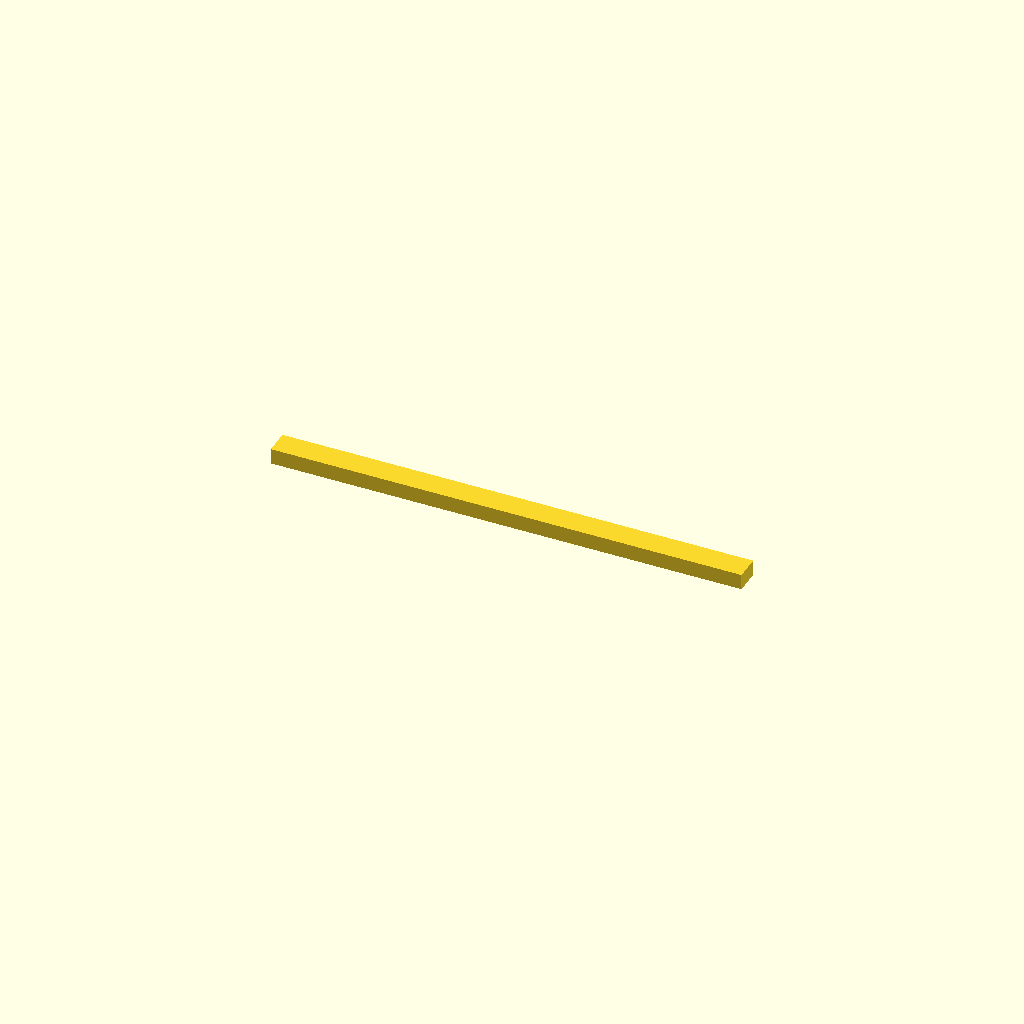
Cell 1 — every parameter at its default value.
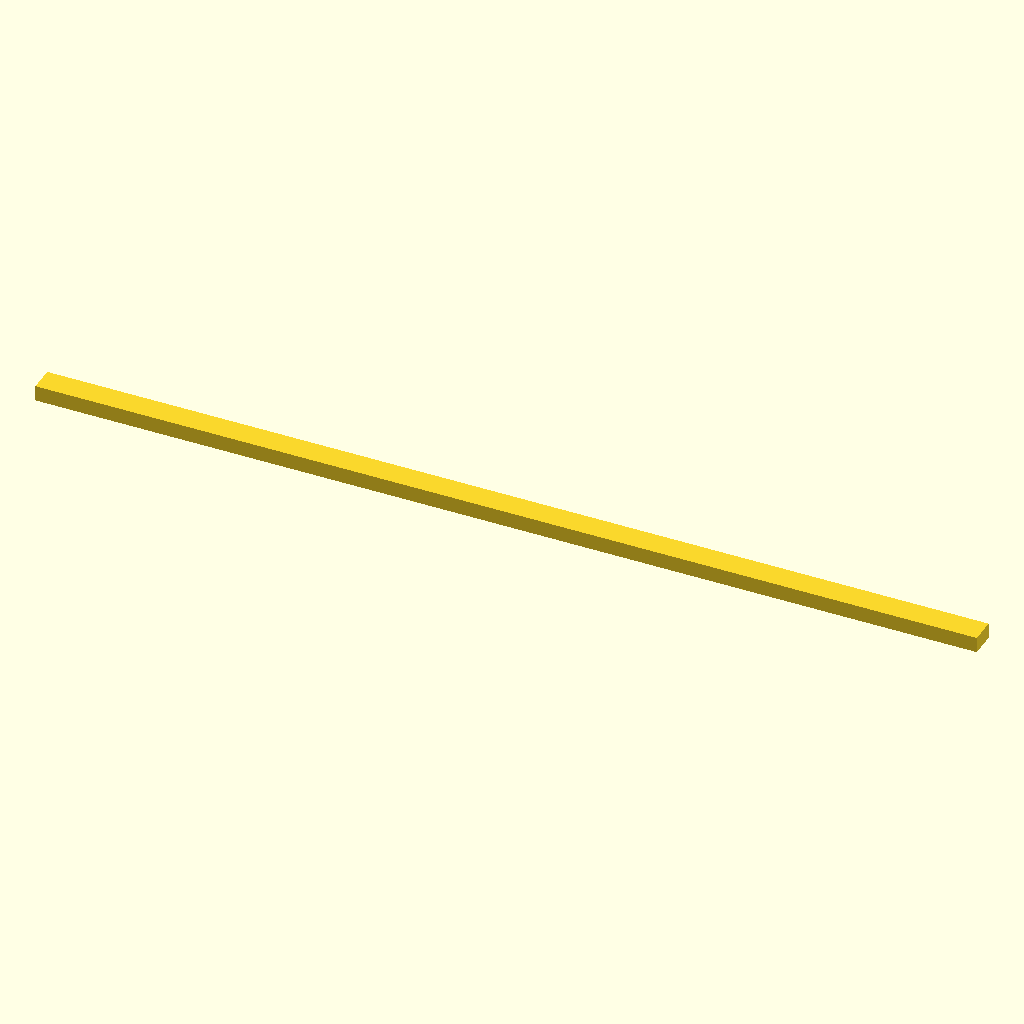
Cell 2: the same model with pin_length = 600.
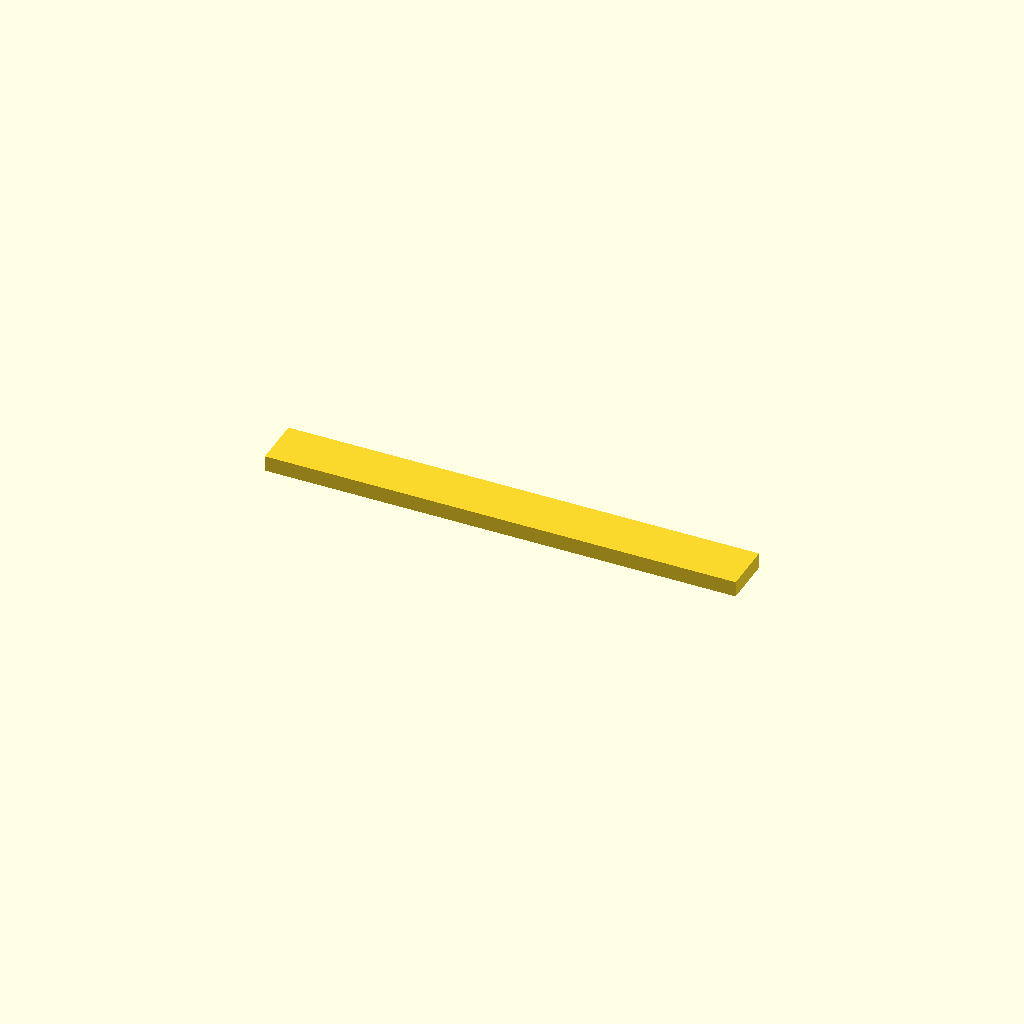
Cell 3: pin_width = 32 (everything else at default).
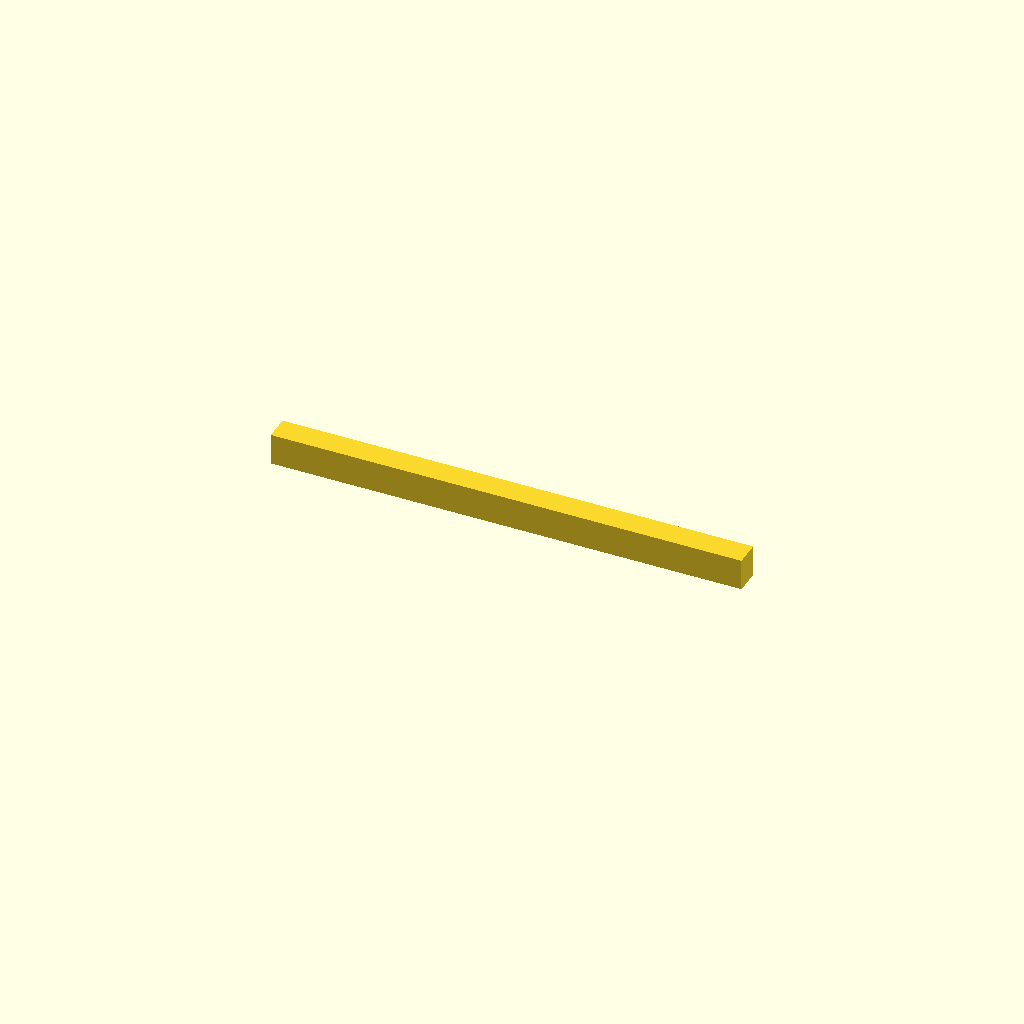
Cell 4: the same model with pin_height = 20.
One fixed orthographic camera (rotation 55°, 0°, 25°; colour scheme Cornfield) for every cell.
The OpenSCAD source (cais_spade_llm/specification/products/cad/assembly_board/large_rectangular_pin.scad):
// CAD model: large_rectangular_pin
// === RECTANGULAR PIN PARAMETERS ===
pin_length = 300;
pin_width = 16;
pin_height = 10;

// Center it on X/Y and sit on Z=0
translate([-pin_length/2, -pin_width/2, 0])
    cube([pin_length, pin_width, pin_height], center = false);
Customizer parameters (derived from the source; name, type, default, range or options):
pin_length: number, default 300
pin_width: number, default 16
pin_height: number, default 10
